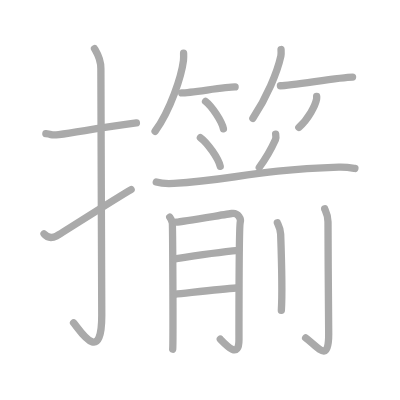
t = 0.00 s
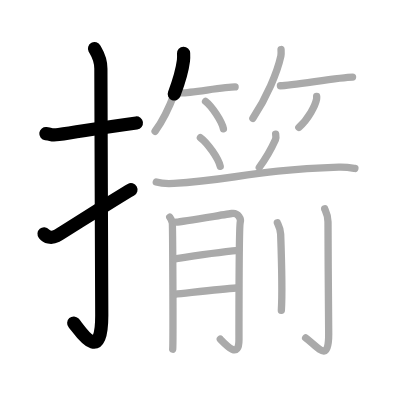
t = 3.50 s
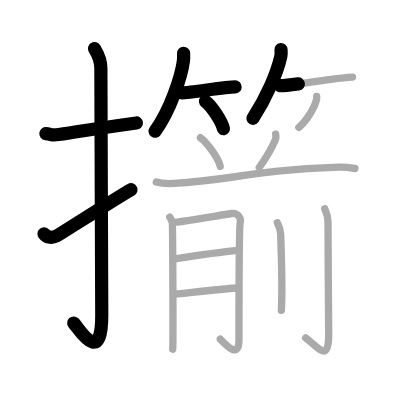
t = 7.25 s
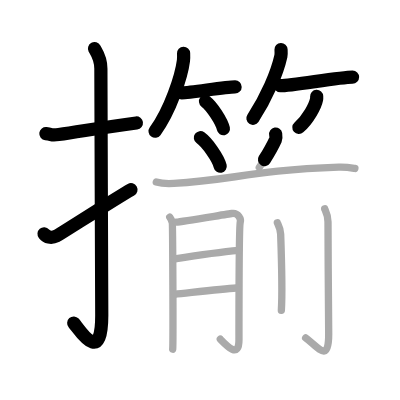
t = 10.75 s
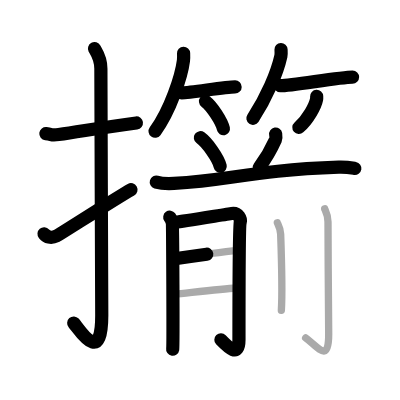
t = 14.50 s
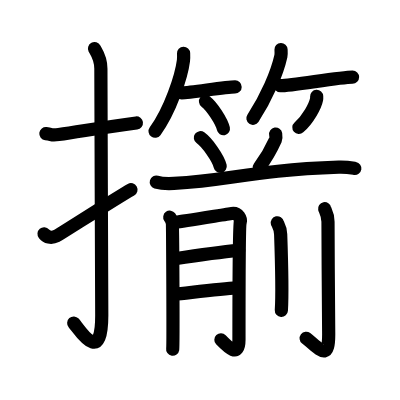
t = 18.00 s

The animated SVG that drew these frames (rendered in a browser with its animation timeline set to each time). Animation: 18 SMIL elements (animate=18); one cycle of 18.00 s.

<?xml version="1.0" standalone="no"?>
<!DOCTYPE svg PUBLIC "-//W3C//DTD SVG 1.1//EN"   "http://www.w3.org/Graphics/SVG/1.1/DTD/svg11.dtd">
<svg width="400px" height="400px"  version="1.1" xmlns="http://www.w3.org/2000/svg">
  <defs>
    <marker id="Triangle" viewBox="0 0 10 10" refX="0" refY="5" markerUnits="strokeWidth" markerWidth="3" style="stroke-opacity:0%;fill:#aaaaaa;" markerHeight="2" orient="auto">
      <path d="M 0 0 L 10 5 L 0 10 z" />
    </marker>
    
    <marker id="Arrow" viewBox="0 0 10 10" refX="5" refY="5" markerUnits="strokeWidth" markerWidth="1.8" style="stroke-opacity:0%;fill:#770000;" markerHeight="2" orient="auto">
      <path d="M 0 4 L 6 4 L 4 1 L 10 5 L 4 9 L 6 6 L 0 6 z" />
        <circle cx="5" cy="5" r="5" />
      </marker>
    
    <marker id="TriangleRed" viewBox="0 0 10 10" refX="0" refY="5" markerUnits="strokeWidth" markerWidth="3" style="stroke-opacity:0%;fill:#CC0000;" markerHeight="2" orient="auto">
      <path d="M 0 0 L 10 5 L 0 10 z" />
    </marker>
    
    <marker id="ArrowRed" viewBox="0 0 10 10" refX="5" refY="5" markerUnits="strokeWidth" markerWidth="1.8" style="stroke-opacity:0%;fill:#CC0000;" markerHeight="2" orient="auto">
      <path d="M 0 4 L 6 4 L 4 1 L 10 5 L 4 9 L 6 6 L 0 6 z" />
        <circle cx="5" cy="5" r="5" />
      </marker>
    
  </defs>
  
  <path style="fill:#ffffff; fill-opacity:100%; fill-rule:evenodd; stroke-width:0;" d="M 0 0 L 400px 0 L 400px 400px L 0 400px L 0 0" />

  <g transform="scale(3.6697247706422 3.6697247706422)">
<path style="fill:none; fill-opacity:0%; fill-rule:evenodd; stroke:#aaaaaa; stroke-opacity:100%; stroke-width: 1.5pt; stroke-linejoin:round; stroke-linecap:round;" d="M12.5 36.42c2.08 0.25 1.27 0.55 3.5 0.25c5.5-0.75 12-2 21.17-3.17"></path>
<path style="fill:none; fill-opacity:0%; fill-rule:evenodd; stroke:#aaaaaa; stroke-opacity:100%; stroke-width: 1.5pt; stroke-linejoin:round; stroke-linecap:round;" d="M25.75 13.25c0.48 0.91 1.74 2.46 1.74 5.47c0 15.09 0.24 55.94 0.24 67.27c0 14.12-6.27 3.5-7.69 1.98"></path>
<path style="fill:none; fill-opacity:0%; fill-rule:evenodd; stroke:#aaaaaa; stroke-opacity:100%; stroke-width: 1.5pt; stroke-linejoin:round; stroke-linecap:round;" d="M12 63.73c0.72 0.85 1.85 1.34 3.43 0.56c0.93-0.46 16.35-10.41 20.3-12.63"></path>
<path style="fill:none; fill-opacity:0%; fill-rule:evenodd; stroke:#aaaaaa; stroke-opacity:100%; stroke-width: 1.5pt; stroke-linejoin:round; stroke-linecap:round;" d="M50.03 14.51c0.02 0.5 0.05 1.29-0.04 2.01c-0.53 4.24-3.57 13.55-7.73 19.25"></path>
<path style="fill:none; fill-opacity:0%; fill-rule:evenodd; stroke:#aaaaaa; stroke-opacity:100%; stroke-width: 1.5pt; stroke-linejoin:round; stroke-linecap:round;" d="M49.51 25.31c2.48 0 11.77-1.63 14.56-1.63"></path>
<path style="fill:none; fill-opacity:0%; fill-rule:evenodd; stroke:#aaaaaa; stroke-opacity:100%; stroke-width: 1.5pt; stroke-linejoin:round; stroke-linecap:round;" d="M56.01 27.63c1.72 1.32 4.44 5.42 4.87 7.47"></path>
<path style="fill:none; fill-opacity:0%; fill-rule:evenodd; stroke:#aaaaaa; stroke-opacity:100%; stroke-width: 1.5pt; stroke-linejoin:round; stroke-linecap:round;" d="M76.58 13.5c0.02 0.44 0.09 1.15-0.04 1.77c-1.03 4.64-3.87 11.27-7.63 16.98"></path>
<path style="fill:none; fill-opacity:0%; fill-rule:evenodd; stroke:#aaaaaa; stroke-opacity:100%; stroke-width: 1.5pt; stroke-linejoin:round; stroke-linecap:round;" d="M76.41 23.36c3.17 0 16.1-2.35 19.66-2.35"></path>
<path style="fill:none; fill-opacity:0%; fill-rule:evenodd; stroke:#aaaaaa; stroke-opacity:100%; stroke-width: 1.5pt; stroke-linejoin:round; stroke-linecap:round;" d="M86.29 26.27c0.01 0.2 0.03 0.51-0.03 0.8c-0.33 1.69-2.23 5.38-4.83 7.65"></path>
<path style="fill:none; fill-opacity:0%; fill-rule:evenodd; stroke:#aaaaaa; stroke-opacity:100%; stroke-width: 1.5pt; stroke-linejoin:round; stroke-linecap:round;" d="M54.61 37.52c1.91 1.38 4.92 5.66 5.4 7.8"></path>
<path style="fill:none; fill-opacity:0%; fill-rule:evenodd; stroke:#aaaaaa; stroke-opacity:100%; stroke-width: 1.5pt; stroke-linejoin:round; stroke-linecap:round;" d="M75.12 36.54c0.07 0.42 0.06 1.26-0.07 1.57c-0.89 1.98-3.13 5.81-4.4 7.51"></path>
<path style="fill:none; fill-opacity:0%; fill-rule:evenodd; stroke:#aaaaaa; stroke-opacity:100%; stroke-width: 1.5pt; stroke-linejoin:round; stroke-linecap:round;" d="M42.59 49.62c1.25 0.37 3.55 0.44 4.8 0.37c15.68-0.87 21.27-3.61 44.94-4.44c2.08-0.07 3.34 0.18 4.38 0.36"></path>
<path style="fill:none; fill-opacity:0%; fill-rule:evenodd; stroke:#aaaaaa; stroke-opacity:100%; stroke-width: 1.5pt; stroke-linejoin:round; stroke-linecap:round;" d="M46.26 59.19c0.35 0.49 0.58 0.99 0.69 1.48c0.11 0.5 0.28 33.38 0.11 34.48"></path>
<path style="fill:none; fill-opacity:0%; fill-rule:evenodd; stroke:#aaaaaa; stroke-opacity:100%; stroke-width: 1.5pt; stroke-linejoin:round; stroke-linecap:round;" d="M48.04 60.52c1.38-0.12 14.09-2.21 15.12-2.34c1.85-0.25 2.54 1.61 2.31 2.34c-0.22 0.71-0.35 22.04-0.35 32.04c0 5.19-3.15 1.89-5.09-0.14"></path>
<path style="fill:none; fill-opacity:0%; fill-rule:evenodd; stroke:#aaaaaa; stroke-opacity:100%; stroke-width: 1.5pt; stroke-linejoin:round; stroke-linecap:round;" d="M47.65 70.53c4.73-0.74 13.25-1.93 17.4-2.3"></path>
<path style="fill:none; fill-opacity:0%; fill-rule:evenodd; stroke:#aaaaaa; stroke-opacity:100%; stroke-width: 1.5pt; stroke-linejoin:round; stroke-linecap:round;" d="M47.6 80.2c3.69-0.37 12.55-1.48 16.82-1.73"></path>
<path style="fill:none; fill-opacity:0%; fill-rule:evenodd; stroke:#aaaaaa; stroke-opacity:100%; stroke-width: 1.5pt; stroke-linejoin:round; stroke-linecap:round;" d="M75.57 60.7c0.06 0.27 0.85 1.4 0.91 3.11c0.29 8.2 0.36 17.97 0.19 20.76"></path>
<path style="fill:none; fill-opacity:0%; fill-rule:evenodd; stroke:#aaaaaa; stroke-opacity:100%; stroke-width: 1.5pt; stroke-linejoin:round; stroke-linecap:round;" d="M88.47 56.88c0.06 0.31 0.91 1.6 0.91 3.55c0 9.54 0.19 27.48 0.19 30.67c0 7.77-2.55 3.81-6.28 0.98"></path>

<path style="fill:none; fill-opacity:0%; fill-rule:evenodd; stroke:#000000; stroke-opacity:100%; stroke-width: 2.7pt; stroke-linejoin:round; stroke-linecap:round;" d="M12.5 36.42c2.08 0.25 1.27 0.55 3.5 0.25c5.5-0.75 12-2 21.17-3.17" pathLength="100" stroke-dashoffset="100" stroke-dasharray="100 105"><animate id="dashAnim1" attributeName="stroke-dashoffset" from="100" to="0" dur="1s" calcMode="linear" fill="freeze"/></path>
<path style="fill:none; fill-opacity:0%; fill-rule:evenodd; stroke:#000000; stroke-opacity:100%; stroke-width: 2.7pt; stroke-linejoin:round; stroke-linecap:round;" d="M25.75 13.25c0.48 0.91 1.74 2.46 1.74 5.47c0 15.09 0.24 55.94 0.24 67.27c0 14.12-6.27 3.5-7.69 1.98" pathLength="100" stroke-dashoffset="100" stroke-dasharray="100 105"><animate id="dashAnim2" attributeName="stroke-dashoffset" from="100" to="0" dur="1s" calcMode="linear" begin="dashAnim1.end" fill="freeze"/></path>
<path style="fill:none; fill-opacity:0%; fill-rule:evenodd; stroke:#000000; stroke-opacity:100%; stroke-width: 2.7pt; stroke-linejoin:round; stroke-linecap:round;" d="M12 63.73c0.72 0.85 1.85 1.34 3.43 0.56c0.93-0.46 16.35-10.41 20.3-12.63" pathLength="100" stroke-dashoffset="100" stroke-dasharray="100 105"><animate id="dashAnim3" attributeName="stroke-dashoffset" from="100" to="0" dur="1s" calcMode="linear" begin="dashAnim2.end" fill="freeze"/></path>
<path style="fill:none; fill-opacity:0%; fill-rule:evenodd; stroke:#000000; stroke-opacity:100%; stroke-width: 2.7pt; stroke-linejoin:round; stroke-linecap:round;" d="M50.03 14.51c0.02 0.5 0.05 1.29-0.04 2.01c-0.53 4.24-3.57 13.55-7.73 19.25" pathLength="100" stroke-dashoffset="100" stroke-dasharray="100 105"><animate id="dashAnim4" attributeName="stroke-dashoffset" from="100" to="0" dur="1s" calcMode="linear" begin="dashAnim3.end" fill="freeze"/></path>
<path style="fill:none; fill-opacity:0%; fill-rule:evenodd; stroke:#000000; stroke-opacity:100%; stroke-width: 2.7pt; stroke-linejoin:round; stroke-linecap:round;" d="M49.51 25.31c2.48 0 11.77-1.63 14.56-1.63" pathLength="100" stroke-dashoffset="100" stroke-dasharray="100 105"><animate id="dashAnim5" attributeName="stroke-dashoffset" from="100" to="0" dur="1s" calcMode="linear" begin="dashAnim4.end" fill="freeze"/></path>
<path style="fill:none; fill-opacity:0%; fill-rule:evenodd; stroke:#000000; stroke-opacity:100%; stroke-width: 2.7pt; stroke-linejoin:round; stroke-linecap:round;" d="M56.01 27.63c1.72 1.32 4.44 5.42 4.87 7.47" pathLength="100" stroke-dashoffset="100" stroke-dasharray="100 105"><animate id="dashAnim6" attributeName="stroke-dashoffset" from="100" to="0" dur="1s" calcMode="linear" begin="dashAnim5.end" fill="freeze"/></path>
<path style="fill:none; fill-opacity:0%; fill-rule:evenodd; stroke:#000000; stroke-opacity:100%; stroke-width: 2.7pt; stroke-linejoin:round; stroke-linecap:round;" d="M76.58 13.5c0.02 0.44 0.09 1.15-0.04 1.77c-1.03 4.64-3.87 11.27-7.63 16.98" pathLength="100" stroke-dashoffset="100" stroke-dasharray="100 105"><animate id="dashAnim7" attributeName="stroke-dashoffset" from="100" to="0" dur="1s" calcMode="linear" begin="dashAnim6.end" fill="freeze"/></path>
<path style="fill:none; fill-opacity:0%; fill-rule:evenodd; stroke:#000000; stroke-opacity:100%; stroke-width: 2.7pt; stroke-linejoin:round; stroke-linecap:round;" d="M76.41 23.36c3.17 0 16.1-2.35 19.66-2.35" pathLength="100" stroke-dashoffset="100" stroke-dasharray="100 105"><animate id="dashAnim8" attributeName="stroke-dashoffset" from="100" to="0" dur="1s" calcMode="linear" begin="dashAnim7.end" fill="freeze"/></path>
<path style="fill:none; fill-opacity:0%; fill-rule:evenodd; stroke:#000000; stroke-opacity:100%; stroke-width: 2.7pt; stroke-linejoin:round; stroke-linecap:round;" d="M86.29 26.27c0.01 0.2 0.03 0.51-0.03 0.8c-0.33 1.69-2.23 5.38-4.83 7.65" pathLength="100" stroke-dashoffset="100" stroke-dasharray="100 105"><animate id="dashAnim9" attributeName="stroke-dashoffset" from="100" to="0" dur="1s" calcMode="linear" begin="dashAnim8.end" fill="freeze"/></path>
<path style="fill:none; fill-opacity:0%; fill-rule:evenodd; stroke:#000000; stroke-opacity:100%; stroke-width: 2.7pt; stroke-linejoin:round; stroke-linecap:round;" d="M54.61 37.52c1.91 1.38 4.92 5.66 5.4 7.8" pathLength="100" stroke-dashoffset="100" stroke-dasharray="100 105"><animate id="dashAnim10" attributeName="stroke-dashoffset" from="100" to="0" dur="1s" calcMode="linear" begin="dashAnim9.end" fill="freeze"/></path>
<path style="fill:none; fill-opacity:0%; fill-rule:evenodd; stroke:#000000; stroke-opacity:100%; stroke-width: 2.7pt; stroke-linejoin:round; stroke-linecap:round;" d="M75.12 36.54c0.07 0.42 0.06 1.26-0.07 1.57c-0.89 1.98-3.13 5.81-4.4 7.51" pathLength="100" stroke-dashoffset="100" stroke-dasharray="100 105"><animate id="dashAnim11" attributeName="stroke-dashoffset" from="100" to="0" dur="1s" calcMode="linear" begin="dashAnim10.end" fill="freeze"/></path>
<path style="fill:none; fill-opacity:0%; fill-rule:evenodd; stroke:#000000; stroke-opacity:100%; stroke-width: 2.7pt; stroke-linejoin:round; stroke-linecap:round;" d="M42.59 49.62c1.25 0.37 3.55 0.44 4.8 0.37c15.68-0.87 21.27-3.61 44.94-4.44c2.08-0.07 3.34 0.18 4.38 0.36" pathLength="100" stroke-dashoffset="100" stroke-dasharray="100 105"><animate id="dashAnim12" attributeName="stroke-dashoffset" from="100" to="0" dur="1s" calcMode="linear" begin="dashAnim11.end" fill="freeze"/></path>
<path style="fill:none; fill-opacity:0%; fill-rule:evenodd; stroke:#000000; stroke-opacity:100%; stroke-width: 2.7pt; stroke-linejoin:round; stroke-linecap:round;" d="M46.26 59.19c0.35 0.49 0.58 0.99 0.69 1.48c0.11 0.5 0.28 33.38 0.11 34.48" pathLength="100" stroke-dashoffset="100" stroke-dasharray="100 105"><animate id="dashAnim13" attributeName="stroke-dashoffset" from="100" to="0" dur="1s" calcMode="linear" begin="dashAnim12.end" fill="freeze"/></path>
<path style="fill:none; fill-opacity:0%; fill-rule:evenodd; stroke:#000000; stroke-opacity:100%; stroke-width: 2.7pt; stroke-linejoin:round; stroke-linecap:round;" d="M48.04 60.52c1.38-0.12 14.09-2.21 15.12-2.34c1.85-0.25 2.54 1.61 2.31 2.34c-0.22 0.71-0.35 22.04-0.35 32.04c0 5.19-3.15 1.89-5.09-0.14" pathLength="100" stroke-dashoffset="100" stroke-dasharray="100 105"><animate id="dashAnim14" attributeName="stroke-dashoffset" from="100" to="0" dur="1s" calcMode="linear" begin="dashAnim13.end" fill="freeze"/></path>
<path style="fill:none; fill-opacity:0%; fill-rule:evenodd; stroke:#000000; stroke-opacity:100%; stroke-width: 2.7pt; stroke-linejoin:round; stroke-linecap:round;" d="M47.65 70.53c4.73-0.74 13.25-1.93 17.4-2.3" pathLength="100" stroke-dashoffset="100" stroke-dasharray="100 105"><animate id="dashAnim15" attributeName="stroke-dashoffset" from="100" to="0" dur="1s" calcMode="linear" begin="dashAnim14.end" fill="freeze"/></path>
<path style="fill:none; fill-opacity:0%; fill-rule:evenodd; stroke:#000000; stroke-opacity:100%; stroke-width: 2.7pt; stroke-linejoin:round; stroke-linecap:round;" d="M47.6 80.2c3.69-0.37 12.55-1.48 16.82-1.73" pathLength="100" stroke-dashoffset="100" stroke-dasharray="100 105"><animate id="dashAnim16" attributeName="stroke-dashoffset" from="100" to="0" dur="1s" calcMode="linear" begin="dashAnim15.end" fill="freeze"/></path>
<path style="fill:none; fill-opacity:0%; fill-rule:evenodd; stroke:#000000; stroke-opacity:100%; stroke-width: 2.7pt; stroke-linejoin:round; stroke-linecap:round;" d="M75.57 60.7c0.06 0.27 0.85 1.4 0.91 3.11c0.29 8.2 0.36 17.97 0.19 20.76" pathLength="100" stroke-dashoffset="100" stroke-dasharray="100 105"><animate id="dashAnim17" attributeName="stroke-dashoffset" from="100" to="0" dur="1s" calcMode="linear" begin="dashAnim16.end" fill="freeze"/></path>
<path style="fill:none; fill-opacity:0%; fill-rule:evenodd; stroke:#000000; stroke-opacity:100%; stroke-width: 2.7pt; stroke-linejoin:round; stroke-linecap:round;" d="M88.47 56.88c0.06 0.31 0.91 1.6 0.91 3.55c0 9.54 0.19 27.48 0.19 30.67c0 7.77-2.55 3.81-6.28 0.98" pathLength="100" stroke-dashoffset="100" stroke-dasharray="100 105"><animate id="dashAnim18" attributeName="stroke-dashoffset" from="100" to="0" dur="1s" calcMode="linear" begin="dashAnim17.end" fill="freeze"/></path>

</g>

</svg>  
          
